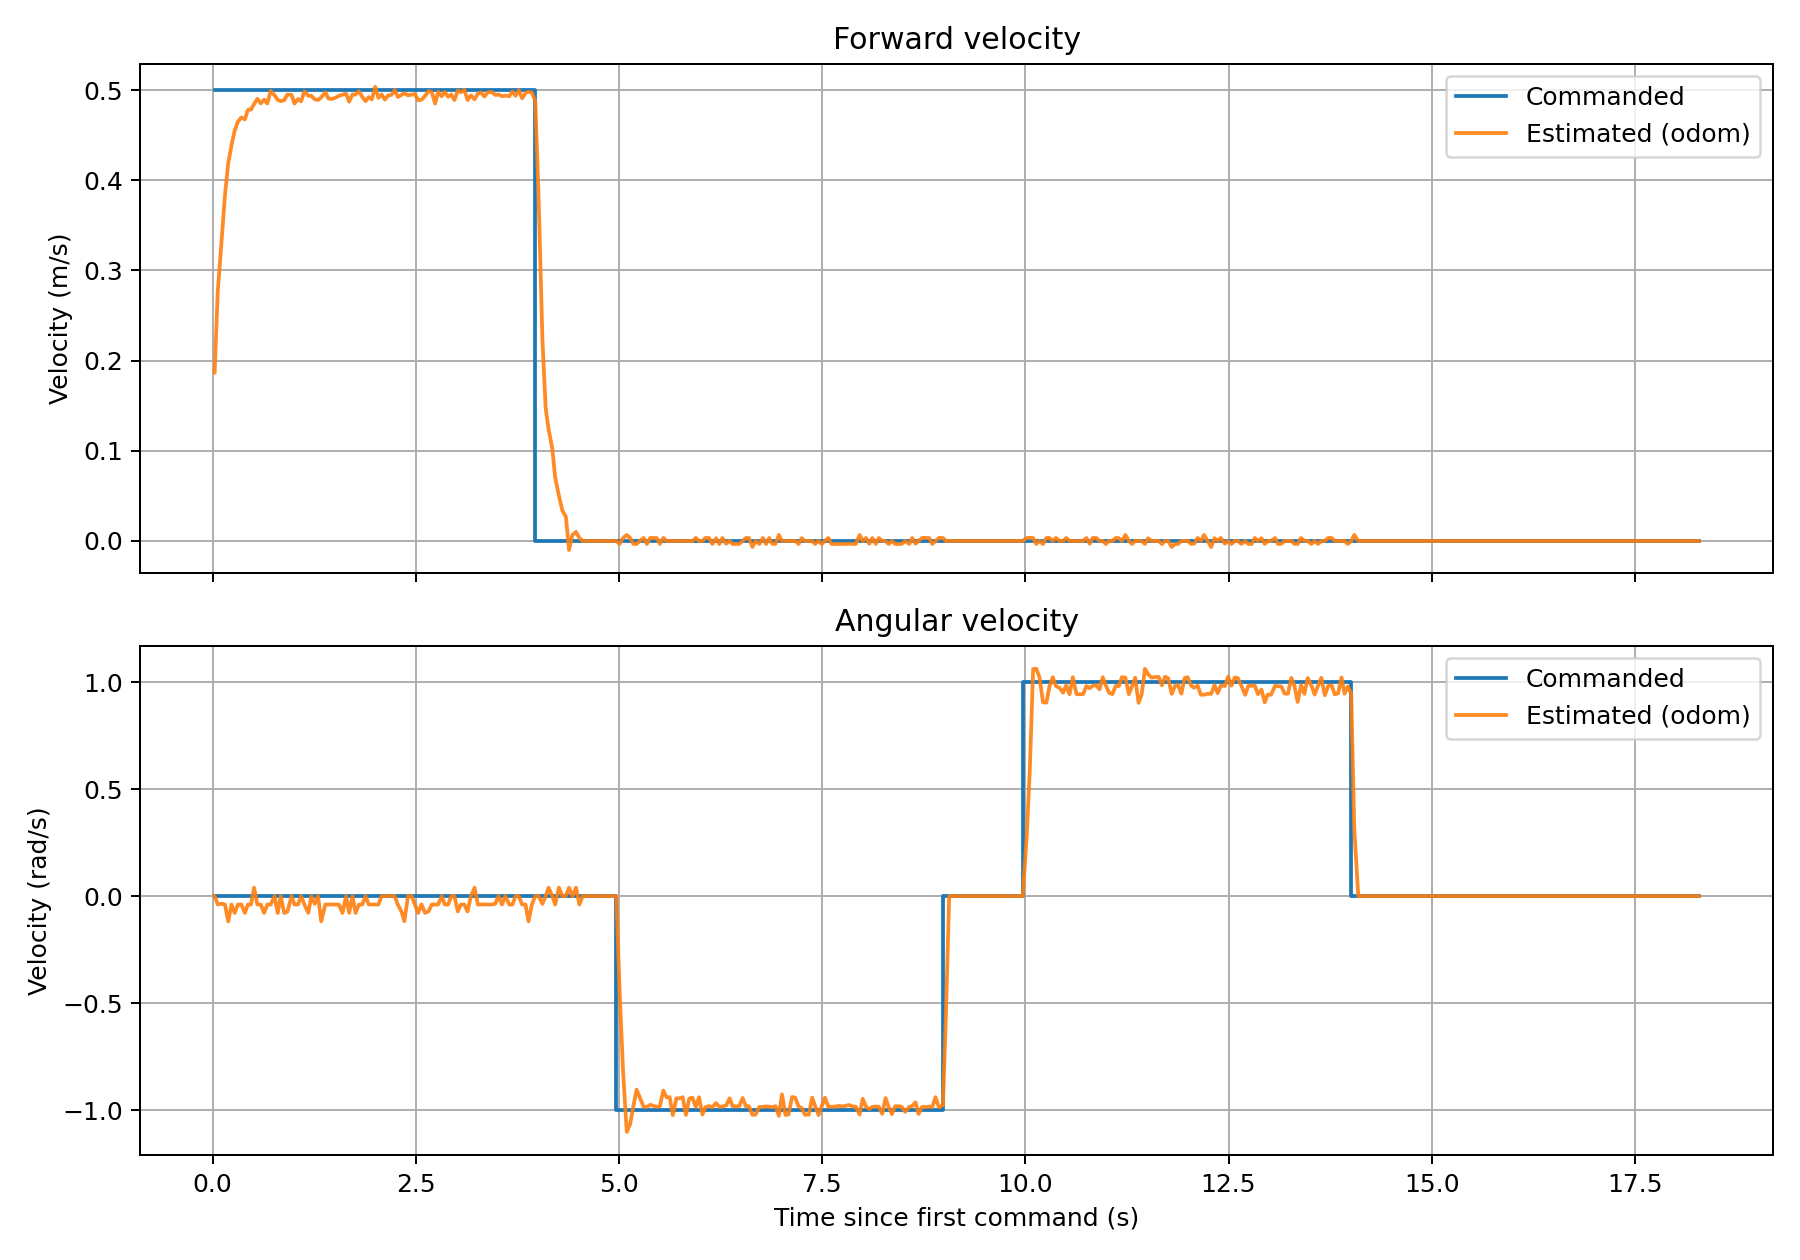

The file beside this chart, header and first rows:
time_s, cmd_vx_m_s, odom_vx_m_s, cmd_wz_rad_s, odom_wz_rad_s
0.0242, 0.5, 0.1868, 0.000000, 0.000000
0.0623, 0.5, 0.2766, 0.000000, -0.03921
0.1065, 0.5, 0.3292, 0.000000, -0.03553
0.1503, 0.5, 0.3829, 0.000000, -0.03917
0.1915, 0.5, 0.4191, 0.000000, -0.1183
0.2314, 0.5, 0.4386, 0.000000, -0.03939
0.2704, 0.5, 0.455, 0.000000, -0.07871
0.3103, 0.5, 0.4651, 0.000000, -0.03936
0.3535, 0.5, 0.4697, 0.000000, -0.03919
0.3954, 0.5, 0.4675, 0.000000, -0.07858
0.4334, 0.5, 0.4781, 0.000000, -0.03933
0.4713, 0.5, 0.4784, 0.000000, -0.03936
0.5094, 0.5, 0.4846, 0.000000, 0.03932
0.5494, 0.5, 0.4903, 0.000000, -0.03924
0.5913, 0.5, 0.4853, 0.000000, -0.03937
0.6324, 0.5, 0.4895, 0.000000, -0.07889
0.6724, 0.5, 0.4852, 0.000000, -0.03937
0.7133, 0.5, 0.4992, 0.000000, -0.03941
0.7613, 0.5, 0.4942, 0.000000, 0.000000
0.8005, 0.5, 0.4893, 0.000000, -0.07886
0.8373, 0.5, 0.4877, 0.000000, 0.000000
0.8795, 0.5, 0.4888, 0.000000, -0.07878
0.9193, 0.5, 0.4951, 0.000000, -0.07281
0.9706, 0.5, 0.4947, 0.000000, 0.000000
1.006, 0.5, 0.4851, 0.000000, -0.03936
1.05, 0.5, 0.4901, 0.000000, -0.03922
1.087, 0.5, 0.4875, 0.000000, 0.000000
1.129, 0.5, 0.4986, 0.000000, -0.03937
1.176, 0.5, 0.4937, 0.000000, -0.07848
1.214, 0.5, 0.4937, 0.000000, 0.000000
1.256, 0.5, 0.4896, 0.000000, -0.03578
1.296, 0.5, 0.489, 0.000000, 0.000000
1.335, 0.5, 0.492, 0.000000, -0.1181
1.387, 0.5, 0.4976, 0.000000, -0.03929
1.425, 0.5, 0.4907, 0.000000, -0.03927
1.467, 0.5, 0.4902, 0.000000, -0.03923
1.508, 0.5, 0.4914, 0.000000, -0.03933
1.553, 0.5, 0.4936, 0.000000, -0.0395
1.597, 0.5, 0.4949, 0.000000, -0.07868
1.641, 0.5, 0.4961, 0.000000, 0.000000
1.679, 0.5, 0.4872, 0.000000, -0.07852
1.72, 0.5, 0.4953, 0.000000, 0.000000
1.758, 0.5, 0.4949, 0.000000, -0.07868
1.799, 0.5, 0.4988, 0.000000, -0.03938
1.84, 0.5, 0.4924, 0.000000, -0.03941
1.88, 0.5, 0.4877, 0.000000, 0.000000
1.92, 0.5, 0.4922, 0.000000, -0.03939
1.958, 0.5, 0.4896, 0.000000, -0.03918
2, 0.5, 0.5037, 0.000000, -0.03925
2.039, 0.5, 0.4914, 0.000000, -0.03933
2.079, 0.5, 0.4952, 0.000000, 0.000000
2.119, 0.5, 0.4894, 0.000000, 0.000000
2.159, 0.5, 0.494, 0.000000, 0.000000
2.202, 0.5, 0.4948, 0.000000, 0.000000
2.24, 0.5, 0.5002, 0.000000, 0.000000
2.277, 0.5, 0.4924, 0.000000, -0.03941
2.321, 0.5, 0.4945, 0.000000, -0.07095
2.358, 0.5, 0.4966, 0.000000, -0.1176
2.403, 0.5, 0.4942, 0.000000, 0.000000
2.447, 0.5, 0.495, 0.000000, 0.000000
... 387 more rows
